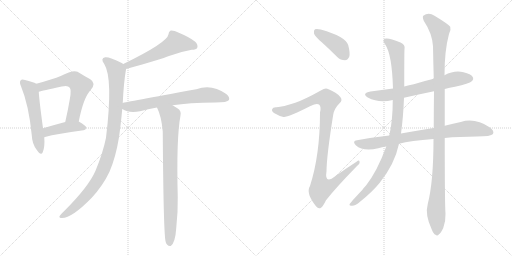
t = 0.00 s
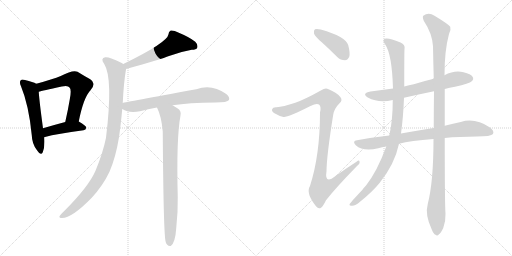
t = 2.21 s
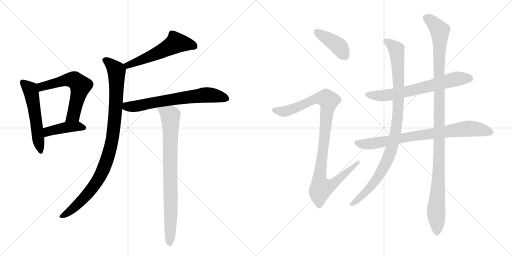
t = 4.43 s
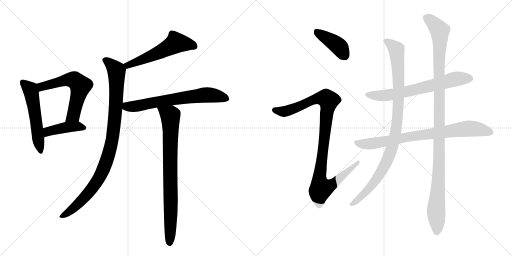
t = 6.64 s
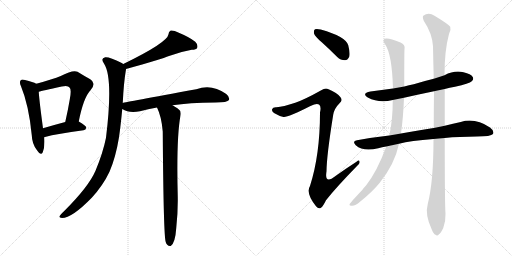
t = 8.85 s
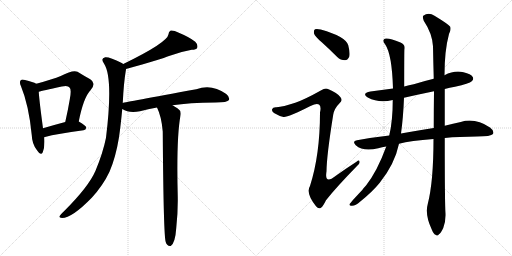
t = 11.07 s

The animated SVG that drew these frames (rendered in a browser with its animation timeline set to each time). Animation: 13 CSS @keyframes rules; one cycle of 11.07 s.

<svg version="1.1" viewBox="0 0 2048 1024" xmlns="http://www.w3.org/2000/svg">
  <g stroke="lightgray" stroke-dasharray="1,1" stroke-width="1" transform="scale(4, 4)">
    <line x1="0" y1="0" x2="256" y2="256"></line>
    <line x1="256" y1="0" x2="0" y2="256"></line>
    <line x1="128" y1="0" x2="128" y2="256"></line>
    <line x1="0" y1="128" x2="256" y2="128"></line>
    <line x1="256" y1="0" x2="512" y2="256"></line>
    <line x1="512" y1="0" x2="256" y2="256"></line>
    <line x1="384" y1="0" x2="384" y2="256"></line>
    <line x1="256" y1="128" x2="512" y2="128"></line>
  </g>
<g transform="scale(1, -1) translate(0, -850)">
   <style type="text/css">
    @keyframes keyframes0 {
      from {
       stroke: black;
       stroke-dashoffset: 547;
       stroke-width: 128;
       }
       64% {
       animation-timing-function: step-end;
       stroke: black;
       stroke-dashoffset: 0;
       stroke-width: 128;
       }
       to {
       stroke: black;
       stroke-width: 1024;
       }
       }
       #make-me-a-hanzi-animation-0 {
         animation: keyframes0 0.695150s both;
         animation-delay: 0.000000s;
         animation-timing-function: linear;
       }
    @keyframes keyframes1 {
      from {
       stroke: black;
       stroke-dashoffset: 594;
       stroke-width: 128;
       }
       66% {
       animation-timing-function: step-end;
       stroke: black;
       stroke-dashoffset: 0;
       stroke-width: 128;
       }
       to {
       stroke: black;
       stroke-width: 1024;
       }
       }
       #make-me-a-hanzi-animation-1 {
         animation: keyframes1 0.733398s both;
         animation-delay: 0.695150s;
         animation-timing-function: linear;
       }
    @keyframes keyframes2 {
      from {
       stroke: black;
       stroke-dashoffset: 425;
       stroke-width: 128;
       }
       58% {
       animation-timing-function: step-end;
       stroke: black;
       stroke-dashoffset: 0;
       stroke-width: 128;
       }
       to {
       stroke: black;
       stroke-width: 1024;
       }
       }
       #make-me-a-hanzi-animation-2 {
         animation: keyframes2 0.595866s both;
         animation-delay: 1.428548s;
         animation-timing-function: linear;
       }
    @keyframes keyframes3 {
      from {
       stroke: black;
       stroke-dashoffset: 550;
       stroke-width: 128;
       }
       64% {
       animation-timing-function: step-end;
       stroke: black;
       stroke-dashoffset: 0;
       stroke-width: 128;
       }
       to {
       stroke: black;
       stroke-width: 1024;
       }
       }
       #make-me-a-hanzi-animation-3 {
         animation: keyframes3 0.697591s both;
         animation-delay: 2.024414s;
         animation-timing-function: linear;
       }
    @keyframes keyframes4 {
      from {
       stroke: black;
       stroke-dashoffset: 970;
       stroke-width: 128;
       }
       76% {
       animation-timing-function: step-end;
       stroke: black;
       stroke-dashoffset: 0;
       stroke-width: 128;
       }
       to {
       stroke: black;
       stroke-width: 1024;
       }
       }
       #make-me-a-hanzi-animation-4 {
         animation: keyframes4 1.039388s both;
         animation-delay: 2.722005s;
         animation-timing-function: linear;
       }
    @keyframes keyframes5 {
      from {
       stroke: black;
       stroke-dashoffset: 677;
       stroke-width: 128;
       }
       69% {
       animation-timing-function: step-end;
       stroke: black;
       stroke-dashoffset: 0;
       stroke-width: 128;
       }
       to {
       stroke: black;
       stroke-width: 1024;
       }
       }
       #make-me-a-hanzi-animation-5 {
         animation: keyframes5 0.800944s both;
         animation-delay: 3.761393s;
         animation-timing-function: linear;
       }
    @keyframes keyframes6 {
      from {
       stroke: black;
       stroke-dashoffset: 820;
       stroke-width: 128;
       }
       73% {
       animation-timing-function: step-end;
       stroke: black;
       stroke-dashoffset: 0;
       stroke-width: 128;
       }
       to {
       stroke: black;
       stroke-width: 1024;
       }
       }
       #make-me-a-hanzi-animation-6 {
         animation: keyframes6 0.917318s both;
         animation-delay: 4.562337s;
         animation-timing-function: linear;
       }
    @keyframes keyframes7 {
      from {
       stroke: black;
       stroke-dashoffset: 406;
       stroke-width: 128;
       }
       57% {
       animation-timing-function: step-end;
       stroke: black;
       stroke-dashoffset: 0;
       stroke-width: 128;
       }
       to {
       stroke: black;
       stroke-width: 1024;
       }
       }
       #make-me-a-hanzi-animation-7 {
         animation: keyframes7 0.580404s both;
         animation-delay: 5.479655s;
         animation-timing-function: linear;
       }
    @keyframes keyframes8 {
      from {
       stroke: black;
       stroke-dashoffset: 1021;
       stroke-width: 128;
       }
       77% {
       animation-timing-function: step-end;
       stroke: black;
       stroke-dashoffset: 0;
       stroke-width: 128;
       }
       to {
       stroke: black;
       stroke-width: 1024;
       }
       }
       #make-me-a-hanzi-animation-8 {
         animation: keyframes8 1.080892s both;
         animation-delay: 6.060059s;
         animation-timing-function: linear;
       }
    @keyframes keyframes9 {
      from {
       stroke: black;
       stroke-dashoffset: 670;
       stroke-width: 128;
       }
       69% {
       animation-timing-function: step-end;
       stroke: black;
       stroke-dashoffset: 0;
       stroke-width: 128;
       }
       to {
       stroke: black;
       stroke-width: 1024;
       }
       }
       #make-me-a-hanzi-animation-9 {
         animation: keyframes9 0.795247s both;
         animation-delay: 7.140951s;
         animation-timing-function: linear;
       }
    @keyframes keyframes10 {
      from {
       stroke: black;
       stroke-dashoffset: 800;
       stroke-width: 128;
       }
       72% {
       animation-timing-function: step-end;
       stroke: black;
       stroke-dashoffset: 0;
       stroke-width: 128;
       }
       to {
       stroke: black;
       stroke-width: 1024;
       }
       }
       #make-me-a-hanzi-animation-10 {
         animation: keyframes10 0.901042s both;
         animation-delay: 7.936198s;
         animation-timing-function: linear;
       }
    @keyframes keyframes11 {
      from {
       stroke: black;
       stroke-dashoffset: 988;
       stroke-width: 128;
       }
       76% {
       animation-timing-function: step-end;
       stroke: black;
       stroke-dashoffset: 0;
       stroke-width: 128;
       }
       to {
       stroke: black;
       stroke-width: 1024;
       }
       }
       #make-me-a-hanzi-animation-11 {
         animation: keyframes11 1.054036s both;
         animation-delay: 8.837240s;
         animation-timing-function: linear;
       }
    @keyframes keyframes12 {
      from {
       stroke: black;
       stroke-dashoffset: 1135;
       stroke-width: 128;
       }
       79% {
       animation-timing-function: step-end;
       stroke: black;
       stroke-dashoffset: 0;
       stroke-width: 128;
       }
       to {
       stroke: black;
       stroke-width: 1024;
       }
       }
       #make-me-a-hanzi-animation-12 {
         animation: keyframes12 1.173665s both;
         animation-delay: 9.891276s;
         animation-timing-function: linear;
       }
</style>
<path d="M 145 515 Q 133 522 100 530 Q 87 534 83 529 Q 76 522 84 505 Q 115 430 127 310 Q 128 274 148 249 Q 164 225 171 241 Q 180 263 177 301 L 172 337 Q 157 448 155 483 C 153 511 153 511 145 515 Z" fill="lightgray"></path> 
<path d="M 315 364 Q 334 460 362 489 Q 387 517 361 533 Q 339 545 310 563 Q 292 572 243 546 Q 212 533 145 515 C 116 507 126 475 155 483 Q 168 487 247 504 Q 272 510 278 500 Q 287 493 279 452 Q 272 410 261 362 C 254 333 309 335 315 364 Z" fill="lightgray"></path> 
<path d="M 177 301 Q 177 302 180 302 Q 228 315 334 329 Q 344 330 345 340 Q 345 347 315 364 C 300 372 290 370 261 362 Q 212 349 172 337 C 143 328 148 292 177 301 Z" fill="lightgray"></path> 
<path d="M 504 574 Q 648 614 676 626 Q 725 644 767 651 Q 785 651 789 659 Q 793 671 781 683 Q 759 701 713 720 Q 697 729 683 728 Q 674 724 674 713 Q 670 680 493 594 C 466 581 475 566 504 574 Z" fill="lightgray"></path> 
<path d="M 491 438 Q 495 520 503 566 Q 504 570 504 574 C 506 587 506 587 493 594 Q 490 597 487 598 Q 438 623 421 621 Q 400 617 417 594 Q 453 537 424 299 Q 412 239 382 167 Q 355 104 258 7 Q 242 -8 238 -15 Q 235 -22 248 -22 Q 288 -22 367 59 Q 412 108 438 163 Q 463 221 476 301 Q 483 350 489 414 L 491 438 Z" fill="lightgray"></path> 
<path d="M 690 429 Q 754 439 862 440 Q 910 440 916 450 Q 920 462 905 474 Q 847 516 785 493 Q 500 441 491 438 C 462 432 462 428 489 414 Q 516 396 560 405 Q 591 414 628 420 L 690 429 Z" fill="lightgray"></path> 
<path d="M 628 420 Q 646 384 651 324 Q 654 -99 663 -118 Q 664 -124 669 -129 Q 675 -136 683 -134 Q 701 -122 705 -62 Q 712 1 711 63 Q 705 298 722 388 Q 726 407 711 416 Q 699 423 690 429 C 665 445 616 448 628 420 Z" fill="lightgray"></path> 
<path d="M 1287 681 Q 1317 654 1349 622 Q 1362 609 1380 609 Q 1390 609 1397 623 Q 1401 638 1393 669 Q 1384 703 1283 732 Q 1267 736 1260 733 Q 1254 729 1256 716 Q 1260 704 1287 681 Z" fill="lightgray"></path> 
<path d="M 1181 439 Q 1132 423 1106 421 Q 1091 422 1089 414 Q 1085 407 1096 398 Q 1118 385 1134 382 Q 1149 379 1242 426 Q 1267 439 1276 432 Q 1286 425 1280 400 Q 1280 231 1240 106 Q 1222 78 1264 25 Q 1274 12 1284 19 Q 1293 26 1304 49 Q 1344 100 1428 186 Q 1441 196 1438 204 Q 1437 213 1426 203 Q 1384 176 1342 146 Q 1297 110 1306 165 Q 1307 231 1333 392 Q 1337 416 1359 438 Q 1371 448 1362 461 Q 1352 477 1314 493 Q 1302 500 1285 489 Q 1219 452 1181 439 Z" fill="lightgray"></path> 
<path d="M 1779 494 Q 1798 500 1820 503 Q 1878 516 1887 525 Q 1896 532 1891 542 Q 1884 554 1854 561 Q 1818 570 1778 549 L 1735 535 Q 1693 525 1655 513 Q 1636 509 1617 504 L 1572 496 Q 1527 490 1482 484 Q 1445 477 1471 460 Q 1516 436 1571 450 L 1616 459 Q 1673 472 1736 485 L 1779 494 Z" fill="lightgray"></path> 
<path d="M 1779 298 Q 1836 304 1907 304 Q 1964 304 1972 314 Q 1978 327 1960 340 Q 1900 380 1843 362 Q 1813 356 1779 347 L 1735 338 Q 1689 332 1604 316 L 1557 308 Q 1494 301 1428 289 Q 1407 286 1423 269 Q 1453 242 1513 257 Q 1528 261 1545 264 L 1596 275 Q 1642 287 1734 294 L 1779 298 Z" fill="lightgray"></path> 
<path d="M 1617 504 Q 1617 645 1618 653 Q 1622 672 1602 680 Q 1556 699 1543 696 Q 1525 692 1541 672 Q 1568 632 1572 496 L 1571 450 Q 1571 366 1557 308 L 1545 264 Q 1509 165 1464 108 Q 1457 101 1449 90 Q 1400 38 1398 33 Q 1397 26 1408 27 Q 1423 28 1440 43 Q 1489 82 1519 119 Q 1579 194 1596 275 L 1604 316 Q 1613 380 1616 459 L 1617 504 Z" fill="lightgray"></path> 
<path d="M 1711 34 Q 1699 -8 1727 -68 Q 1734 -86 1742 -89 Q 1749 -96 1756 -87 Q 1763 -83 1773 -62 Q 1783 -37 1782 -5 Q 1779 34 1779 298 L 1779 347 Q 1779 414 1779 494 L 1778 549 Q 1778 648 1796 714 Q 1805 730 1801 743 Q 1794 753 1738 787 Q 1714 803 1693 787 Q 1689 783 1695 767 Q 1729 716 1732 665 Q 1733 604 1735 535 L 1736 485 Q 1735 415 1735 338 L 1734 294 Q 1734 123 1711 34 Z" fill="lightgray"></path> 
      <clipPath id="make-me-a-hanzi-clip-0">
      <path d="M 145 515 Q 133 522 100 530 Q 87 534 83 529 Q 76 522 84 505 Q 115 430 127 310 Q 128 274 148 249 Q 164 225 171 241 Q 180 263 177 301 L 172 337 Q 157 448 155 483 C 153 511 153 511 145 515 Z" fill="lightgray"></path>
      </clipPath>
      <path clip-path="url(#make-me-a-hanzi-clip-0)" d="M 90 521 L 118 496 L 126 477 L 160 247 " fill="none" id="make-me-a-hanzi-animation-0" stroke-dasharray="419 838" stroke-linecap="round"></path>

      <clipPath id="make-me-a-hanzi-clip-1">
      <path d="M 315 364 Q 334 460 362 489 Q 387 517 361 533 Q 339 545 310 563 Q 292 572 243 546 Q 212 533 145 515 C 116 507 126 475 155 483 Q 168 487 247 504 Q 272 510 278 500 Q 287 493 279 452 Q 272 410 261 362 C 254 333 309 335 315 364 Z" fill="lightgray"></path>
      </clipPath>
      <path clip-path="url(#make-me-a-hanzi-clip-1)" d="M 157 489 L 176 507 L 279 532 L 299 529 L 322 507 L 294 389 L 268 369 " fill="none" id="make-me-a-hanzi-animation-1" stroke-dasharray="466 932" stroke-linecap="round"></path>

      <clipPath id="make-me-a-hanzi-clip-2">
      <path d="M 177 301 Q 177 302 180 302 Q 228 315 334 329 Q 344 330 345 340 Q 345 347 315 364 C 300 372 290 370 261 362 Q 212 349 172 337 C 143 328 148 292 177 301 Z" fill="lightgray"></path>
      </clipPath>
      <path clip-path="url(#make-me-a-hanzi-clip-2)" d="M 177 307 L 198 326 L 242 337 L 309 345 L 336 338 " fill="none" id="make-me-a-hanzi-animation-2" stroke-dasharray="297 594" stroke-linecap="round"></path>

      <clipPath id="make-me-a-hanzi-clip-3">
      <path d="M 504 574 Q 648 614 676 626 Q 725 644 767 651 Q 785 651 789 659 Q 793 671 781 683 Q 759 701 713 720 Q 697 729 683 728 Q 674 724 674 713 Q 670 680 493 594 C 466 581 475 566 504 574 Z" fill="lightgray"></path>
      </clipPath>
      <path clip-path="url(#make-me-a-hanzi-clip-3)" d="M 778 665 L 704 679 L 590 619 L 514 590 L 507 595 " fill="none" id="make-me-a-hanzi-animation-3" stroke-dasharray="422 844" stroke-linecap="round"></path>

      <clipPath id="make-me-a-hanzi-clip-4">
      <path d="M 491 438 Q 495 520 503 566 Q 504 570 504 574 C 506 587 506 587 493 594 Q 490 597 487 598 Q 438 623 421 621 Q 400 617 417 594 Q 453 537 424 299 Q 412 239 382 167 Q 355 104 258 7 Q 242 -8 238 -15 Q 235 -22 248 -22 Q 288 -22 367 59 Q 412 108 438 163 Q 463 221 476 301 Q 483 350 489 414 L 491 438 Z" fill="lightgray"></path>
      </clipPath>
      <path clip-path="url(#make-me-a-hanzi-clip-4)" d="M 423 607 L 452 585 L 466 564 L 461 393 L 450 296 L 435 233 L 405 155 L 365 92 L 301 23 L 246 -14 " fill="none" id="make-me-a-hanzi-animation-4" stroke-dasharray="842 1684" stroke-linecap="round"></path>

      <clipPath id="make-me-a-hanzi-clip-5">
      <path d="M 690 429 Q 754 439 862 440 Q 910 440 916 450 Q 920 462 905 474 Q 847 516 785 493 Q 500 441 491 438 C 462 432 462 428 489 414 Q 516 396 560 405 Q 591 414 628 420 L 690 429 Z" fill="lightgray"></path>
      </clipPath>
      <path clip-path="url(#make-me-a-hanzi-clip-5)" d="M 494 432 L 507 424 L 534 424 L 693 454 L 825 471 L 907 455 " fill="none" id="make-me-a-hanzi-animation-5" stroke-dasharray="549 1098" stroke-linecap="round"></path>

      <clipPath id="make-me-a-hanzi-clip-6">
      <path d="M 628 420 Q 646 384 651 324 Q 654 -99 663 -118 Q 664 -124 669 -129 Q 675 -136 683 -134 Q 701 -122 705 -62 Q 712 1 711 63 Q 705 298 722 388 Q 726 407 711 416 Q 699 423 690 429 C 665 445 616 448 628 420 Z" fill="lightgray"></path>
      </clipPath>
      <path clip-path="url(#make-me-a-hanzi-clip-6)" d="M 636 417 L 681 387 L 682 380 L 679 -123 " fill="none" id="make-me-a-hanzi-animation-6" stroke-dasharray="692 1384" stroke-linecap="round"></path>

      <clipPath id="make-me-a-hanzi-clip-7">
      <path d="M 1287 681 Q 1317 654 1349 622 Q 1362 609 1380 609 Q 1390 609 1397 623 Q 1401 638 1393 669 Q 1384 703 1283 732 Q 1267 736 1260 733 Q 1254 729 1256 716 Q 1260 704 1287 681 Z" fill="lightgray"></path>
      </clipPath>
      <path clip-path="url(#make-me-a-hanzi-clip-7)" d="M 1266 725 L 1356 664 L 1378 629 " fill="none" id="make-me-a-hanzi-animation-7" stroke-dasharray="278 556" stroke-linecap="round"></path>

      <clipPath id="make-me-a-hanzi-clip-8">
      <path d="M 1181 439 Q 1132 423 1106 421 Q 1091 422 1089 414 Q 1085 407 1096 398 Q 1118 385 1134 382 Q 1149 379 1242 426 Q 1267 439 1276 432 Q 1286 425 1280 400 Q 1280 231 1240 106 Q 1222 78 1264 25 Q 1274 12 1284 19 Q 1293 26 1304 49 Q 1344 100 1428 186 Q 1441 196 1438 204 Q 1437 213 1426 203 Q 1384 176 1342 146 Q 1297 110 1306 165 Q 1307 231 1333 392 Q 1337 416 1359 438 Q 1371 448 1362 461 Q 1352 477 1314 493 Q 1302 500 1285 489 Q 1219 452 1181 439 Z" fill="lightgray"></path>
      </clipPath>
      <path clip-path="url(#make-me-a-hanzi-clip-8)" d="M 1099 410 L 1138 404 L 1184 418 L 1271 457 L 1291 459 L 1315 448 L 1277 132 L 1285 98 L 1323 108 L 1432 200 " fill="none" id="make-me-a-hanzi-animation-8" stroke-dasharray="893 1786" stroke-linecap="round"></path>

      <clipPath id="make-me-a-hanzi-clip-9">
      <path d="M 1779 494 Q 1798 500 1820 503 Q 1878 516 1887 525 Q 1896 532 1891 542 Q 1884 554 1854 561 Q 1818 570 1778 549 L 1735 535 Q 1693 525 1655 513 Q 1636 509 1617 504 L 1572 496 Q 1527 490 1482 484 Q 1445 477 1471 460 Q 1516 436 1571 450 L 1616 459 Q 1673 472 1736 485 L 1779 494 Z" fill="lightgray"></path>
      </clipPath>
      <path clip-path="url(#make-me-a-hanzi-clip-9)" d="M 1474 473 L 1521 467 L 1559 470 L 1797 528 L 1880 536 " fill="none" id="make-me-a-hanzi-animation-9" stroke-dasharray="542 1084" stroke-linecap="round"></path>

      <clipPath id="make-me-a-hanzi-clip-10">
      <path d="M 1779 298 Q 1836 304 1907 304 Q 1964 304 1972 314 Q 1978 327 1960 340 Q 1900 380 1843 362 Q 1813 356 1779 347 L 1735 338 Q 1689 332 1604 316 L 1557 308 Q 1494 301 1428 289 Q 1407 286 1423 269 Q 1453 242 1513 257 Q 1528 261 1545 264 L 1596 275 Q 1642 287 1734 294 L 1779 298 Z" fill="lightgray"></path>
      </clipPath>
      <path clip-path="url(#make-me-a-hanzi-clip-10)" d="M 1426 279 L 1482 275 L 1634 303 L 1879 336 L 1964 321 " fill="none" id="make-me-a-hanzi-animation-10" stroke-dasharray="672 1344" stroke-linecap="round"></path>

      <clipPath id="make-me-a-hanzi-clip-11">
      <path d="M 1617 504 Q 1617 645 1618 653 Q 1622 672 1602 680 Q 1556 699 1543 696 Q 1525 692 1541 672 Q 1568 632 1572 496 L 1571 450 Q 1571 366 1557 308 L 1545 264 Q 1509 165 1464 108 Q 1457 101 1449 90 Q 1400 38 1398 33 Q 1397 26 1408 27 Q 1423 28 1440 43 Q 1489 82 1519 119 Q 1579 194 1596 275 L 1604 316 Q 1613 380 1616 459 L 1617 504 Z" fill="lightgray"></path>
      </clipPath>
      <path clip-path="url(#make-me-a-hanzi-clip-11)" d="M 1545 684 L 1585 652 L 1592 586 L 1594 434 L 1575 286 L 1554 219 L 1509 138 L 1463 81 L 1404 32 " fill="none" id="make-me-a-hanzi-animation-11" stroke-dasharray="860 1720" stroke-linecap="round"></path>

      <clipPath id="make-me-a-hanzi-clip-12">
      <path d="M 1711 34 Q 1699 -8 1727 -68 Q 1734 -86 1742 -89 Q 1749 -96 1756 -87 Q 1763 -83 1773 -62 Q 1783 -37 1782 -5 Q 1779 34 1779 298 L 1779 347 Q 1779 414 1779 494 L 1778 549 Q 1778 648 1796 714 Q 1805 730 1801 743 Q 1794 753 1738 787 Q 1714 803 1693 787 Q 1689 783 1695 767 Q 1729 716 1732 665 Q 1733 604 1735 535 L 1736 485 Q 1735 415 1735 338 L 1734 294 Q 1734 123 1711 34 Z" fill="lightgray"></path>
      </clipPath>
      <path clip-path="url(#make-me-a-hanzi-clip-12)" d="M 1705 781 L 1734 758 L 1759 727 L 1758 233 L 1744 8 L 1747 -75 " fill="none" id="make-me-a-hanzi-animation-12" stroke-dasharray="1007 2014" stroke-linecap="round"></path>

</g>
</svg>
